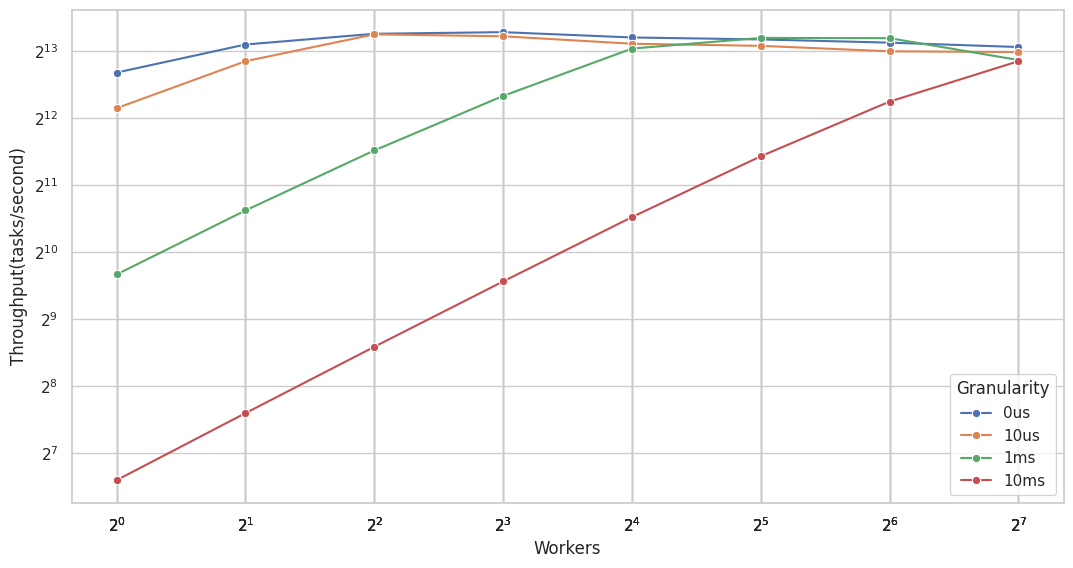

Source code (Python): (Note: this script raises an exception after producing the figure.)
#!../analysis/bin/python3
import matplotlib
import matplotlib.pyplot as plt
import pandas as pd
import seaborn as sns

from matplotlib.scale import LogScale

# sns.set(font_scale=5)
sns.set_theme(style="whitegrid")
figsize=(12.8,6.4)

GRANULARITY_YLABEL = "Throughput(tasks/second)"

def pandanite():
    f, ax = plt.subplots(nrows=1, ncols=1, figsize=figsize)

    bps = [0.894, 1.09, 1.2, 1.2]
    nodes = [5, 10, 20, 40]
    df = pd.DataFrame({"Nodes": nodes, "Throughput(Blocks/Second)": bps})
    sns.barplot(df, x="Nodes", y="Throughput(Blocks/Second)", ax=ax, width=.4)
    f.savefig("pandanite.png")

def pbft():
    f, ax = plt.subplots(nrows=1, ncols=1, figsize=figsize)
    latency = [123, 175, 241]
    nodes = [2, 4, 8]
    df = pd.DataFrame({"nodes": nodes, "latency(ms)": latency})
    sns.barplot(df, x="nodes", y="latency(ms)", ax=ax, width=.4)
    f.savefig("pbft.png")

def mfmc():
    f, ax = plt.subplots(nrows=1, ncols=1, figsize=figsize)
    students = [100, 200, 400, 800, 1600]
    runtime = [.432, 1.642, 5.563, 20.634, 78.146]
    df = pd.DataFrame({"Number of Students": students, "Runtime(s)": runtime})
    sns.barplot(df, x="Number of Students", y="Runtime(s)", ax=ax, width=.4)
    ax.set_title("Runtime of Optimal Assignment")
    ax.set_yscale(LogScale(1, base=10))
    f.savefig("logmfmc.png")


def nologgingthroughput():
    f, ax = plt.subplots(nrows=1, ncols=1, figsize=figsize)
    runtime = [2082.822674036026, 1038.7380170822144, 519.6603798866272, 260.74488377571106, 131.58347415924072, 66.48571419715881, 36.817787170410156, 26.448672771453857]
    throughput = [100000 / t for t in runtime]
    nworkers=[1, 2, 4, 8, 16, 32, 64, 128]
    df = pd.DataFrame({"Throughput(tasks/second)": throughput, "Number of Workers": nworkers})
    sns.lineplot(df, x="Number of Workers", y="Throughput(tasks/second)", marker="o")
    ax.set_xscale(LogScale(1, base=2))
    ax.set_yscale(LogScale(2, base=2))
    f.suptitle("Parsl no-op throughput with logging off")
    f.savefig("parsl_throughput_nologging.png")

def nologging_direct_vs_htex():
    f, ax = plt.subplots(nrows=1, ncols=1, figsize=figsize)
    druntime = [1.8335903406143188, 1.7716833353042603, 1.8989869435628255, 1.876910098393758, 1.9401285171508789, 1.967039171854655, 1.9942612012227376, 2.0535037597020467]
    hruntime = [208.69511485099792, 104.06894159317017, 52.18400287628174, 26.351411819458008, 13.301186561584473, 6.86055326461792, 3.694573163986206, 2.37636137008667]
    nworkers=[1, 2, 4, 8, 16, 32, 64, 128]
    dthroughput = [10000 / t for t in druntime]
    hthroughput = [10000 / t for t in hruntime]
    df = pd.DataFrame({"Throughput": dthroughput + hthroughput, "Workers": nworkers + nworkers, "Executor": 8 * ["DIREX"] + 8 *["HTEX"]})
    sns.lineplot(data=df, x="Workers", y="Throughput", hue="Executor", marker="o", ax=ax)
    ax.set_xscale(LogScale(1, base=2))
    ax.set_yscale(LogScale(2, base=2))
    ax.set_xticks(nworkers)
    ax.set_yticks([64, 128, 256, 512, 1024, 2048, 4096, 8192])
    ax.get_xaxis().set_major_formatter(matplotlib.ticker.ScalarFormatter())
    ax.get_yaxis().set_major_formatter(matplotlib.ticker.ScalarFormatter())

    f.suptitle("Direct to Worker vs HTEX")
    f.savefig("nolog_direct_vs_htex.png")

def nologging_cdfkthroughput():
    f, ax = plt.subplots(nrows=1, ncols=1, figsize=figsize)
    cruntime = [33.46020517349243,18.812900447845458,13.267690026760102,11.541702806949615,11.690159857273102,11.076891493797302,11.291940593719483,11.48463146686554]
    hruntime = [2082.822674036026, 1038.7380170822144, 519.6603798866272, 260.74488377571106, 131.58347415924072, 66.48571419715881, 36.817787170410156, 26.448672771453857]
    nworkers = [1,2,4,8,16,32,64,128]
    cthroughput = [100000 / n for n in cruntime]
    hthroughput = [100000 / n for n in hruntime]
    df = pd.DataFrame({"Throughput(Python DFK)": hthroughput, "Throughput(C DFK)": cthroughput, "Number of Workers": nworkers})
    sns.lineplot(df, x="Number of Workers", y="Throughput(Python DFK)", marker="o", label="Python DFK", ax=ax)
    sns.lineplot(df, x="Number of Workers", y="Throughput(C DFK)", marker="o", label="C DFK", ax=ax)
    ax.set_xscale(LogScale(1, base=2))
    ax.set_yscale(LogScale(2, base=2))
    ax.set_xticks(nworkers)
    ax.set_yticks([64, 128, 256, 512, 1024, 2048, 4096, 8192])
    ax.get_xaxis().set_major_formatter(matplotlib.ticker.ScalarFormatter())
    ax.get_yaxis().set_major_formatter(matplotlib.ticker.ScalarFormatter())
    f.suptitle("Python DFK vs C DFK")
    f.savefig("nolog_pdfk_vs_cdfk.png")

def direct_vs_htex():
    # workload fib(25)
    f, ax = plt.subplots(nrows=1, ncols=1, figsize=(6.4,6.4))
    
    direct = [1362.217867,	1336.893224,	1325.833413,	1320.774505,	1303.661746,	1323.572751,	1321.670926,	1234.510262]
    htex = [94.78235409,	187.5222059,	361.6370001,	682.3828663,	1086.529425,	1314.838884,	1394.915254,	1383.433669]
    nworkers = [1, 2, 4, 8, 16, 32, 64, 128]
    
    df = pd.DataFrame({"Throughput(Direct)": direct, "Throughput(HTEX)": htex, "Number of Workers": nworkers})
    
    sns.lineplot(df, x="Number of Workers", y="Throughput(Direct)", marker="o", label="Direct to Worker", ax=ax)
    sns.lineplot(df, x="Number of Workers", y="Throughput(HTEX)", marker="o", label="HTEX", ax=ax)
    ax.set_ylabel("Throughput(task/second)")
    f.suptitle("Direct to Worker vs HTEX")
    
    f.savefig("direct_vs_htex.png")

def tagging():
    # workerload fib(25) 144 workers 1 manager htex
    f, ax = plt.subplots(nrows=1, ncols=1, figsize=figsize)
    time = [8.477394580841065e-05, 3.8863635063171386e-05, 0.001304353952407837, 0.03159386081695557, 0.0002338757038116455, 5.925240516662598e-05, 0.00029827773571014407, 0.0005129362344741821]
    time = [t * 1000000 for t in time]
    component = ["dfk", "executor", "exc->int", "interchange", "int->man", "manager", "man->wor", "worker"]
    
    df = pd.DataFrame({"Time(microseconds)": time, "Component": component})
    
    sns.barplot(data=df, x="Component", y="Time(microseconds)", ax=ax)
    ax.set_title("Time spent in each component")
    ax.set_yscale("log")
    
    f.savefig("tagging.png")

def interchange_tagging():
    # workload fib(25) 144 workers 1 manager htex
    f, ax = plt.subplots(nrows=1, ncols=1, figsize=figsize)

    time = [-3.887295722961426e-06, 0.031579251980781556, 1.0721540451049805e-05]
    time = [t * 1000000 for t in time]
    component = ["task pull", "task pull -> main", "main"]
    
    df = pd.DataFrame({"Time(microseconds)": time, "Component": component})
    sns.barplot(data=df, x="Component", y="Time(microseconds)", ax=ax, width=.4)
    ax.set_title("Time spent within the Interchange")
    ax.set_yscale("log")
    f.savefig("interchange_tagging.png")

def print_direct_to_worker_txt():
    for i in range(5, 30, 5):
        runtime = []
        for j in [1, 2, 4, 8, 16, 32, 64, 128]:
            f = open(f"xqfib{str(i).zfill(2)}-{str(j).zfill(3)}.txt", "r")
            data = [float(line.split(' ')[-1]) for line in f]
            r = sum(data)/10
            runtime.append(r)
        print(f"fib({i}): {runtime}")

def cdfk_vs_pdfk_objcount():
    f, ax = plt.subplots(nrows=1, ncols=1, figsize=figsize)
    numtasks = [1, 10, 100, 1000, 10000, 100000]
    cdfk = [281.0, 1191.5, 3465.3, 26692.4, 287134.6, 2600550.7]
    pdfk = [503.0, 1241.0, 4386.1, 36811.9, 360629.2, 3600768.6]
    df = pd.DataFrame({"Number of Tasks": numtasks, "C DFK": cdfk, "Python DFK": pdfk})
    sns.lineplot(data=df, x="Number of Tasks", y="C DFK", marker="o", ax=ax)
    sns.lineplot(data=df, x="Number of Tasks", y="Python DFK", marker="o", ax=ax)

    ax.set_title("Memory footprint C DFK vs Python DFK")
    ax.set_ylabel("Number of Python Objects")
    ax.set_yscale("log")
    ax.set_xscale("log")
    f.savefig("objcount_cdfkvpdfk.png")

def gc_vs_nogc_throughput():
    f, ax = plt.subplots(nrows=1, ncols=1, figsize=figsize)
    numtasks = [1000, 10000, 100000] + [1000, 10000, 100000]
    gc = [1000 / 0.5928019762039185, 10000 / 2.4107550144195558, 100000 / 24.805594515800475]
    nogc = [1000 / 0.5894630193710327, 10000 / 2.0575541734695433, 100000 / 20.18178346157074]
    havegc = 3 * ["yes"] + 3 * ["no"]
    df = pd.DataFrame({"Number of Tasks": numtasks, "Throughput": gc + nogc, "GC Enabled": havegc})
    sns.barplot(df, x="Number of Tasks", y="Throughput", hue="GC Enabled", width=.4,ax=ax)
    f.savefig("gcvnogc_throughput.png")

def singleq_vs_multiq():
    f, ax = plt.subplots(nrows=1, ncols=1, figsize=figsize)
    nworkers = [1, 2, 4, 8, 16, 32, 64, 128]
    mqruntime = [2.484412097930908, 2.337325692176819, 2.476684904098511, 2.6450060844421386, 2.6758565664291383, 2.657198667526245, 2.6968280553817747, 2.6850218296051027]
    sqruntime = [2.1922109127044678, 1.9805155754089356, 1.846487283706665, 1.8778392553329468, 1.9182080030441284, 1.9445616722106933, 1.9980420112609862, 2.0566566228866576]
    mqthroughput = [10000 / i for i in mqruntime]
    sqthroughput = [10000 / i for i in sqruntime]
    queuetype = 8 * ["single"] + 8 * ["multi"]
    df = pd.DataFrame({"Number of Workers": nworkers + nworkers, "Throughput": sqthroughput + mqthroughput, "Queue Type": queuetype})
    sns.lineplot(df, x="Number of Workers", y="Throughput", hue="Queue Type", marker="o", ax=ax)
    ax.set_xscale(LogScale(1, base=2))
    ax.set_xticks(nworkers)
    ax.get_xaxis().set_major_formatter(matplotlib.ticker.ScalarFormatter())
    f.savefig("sqvmq_throughput.png")


def cdfkdirex_vs_all():
    f, ax = plt.subplots(nrows=1, ncols=1, figsize=figsize)

    cdfk_direx_runtime = [0.9177794694900513,0.7923081636428833,0.7211169958114624,0.7381311416625976,0.7386274337768555,0.7844016313552856,0.8391645669937133,0.8448013305664063]
    cdfk_runtime = [1.113578200340271, 1.1074100494384767, 1.103058385848999, 1.1020861387252807, 1.6579477310180664, 1.138422155380249, 1.140928530693054, 1.210385251045227]
    direx_runtime = [1.8335903406143188, 1.7716833353042603, 1.8989869435628255, 1.876910098393758, 1.9401285171508789, 1.967039171854655, 1.9942612012227376, 2.0535037597020467]
    htex_runtime = [208.69511485099792, 104.06894159317017, 52.18400287628174, 26.351411819458008, 13.301186561584473, 6.86055326461792, 3.694573163986206, 2.37636137008667]
    nworkers=[1, 2, 4, 8, 16, 32, 64, 128]
    cdfk_direx_throughput = [10000 / t for t in cdfk_direx_runtime]
    cdfk_throughput = [10000 / t for t in cdfk_runtime]
    direx_throughput = [10000 / t for t in direx_runtime]
    htex_throughput = [10000 / t for t in htex_runtime]

    df = pd.DataFrame({"Throughput": cdfk_direx_throughput + cdfk_throughput + direx_throughput + htex_throughput, "Workers": 4 * nworkers, "Parsl Type": 8 * ["CDFK DIREX"] + 8 *["CDFK"] + 8 * ["DIREX"] + 8 *["Standard"]})
    sns.lineplot(data=df, x="Workers", y="Throughput", hue="Parsl Type", marker="o", ax=ax)
    ax.set_xscale(LogScale(1, base=2))
    ax.set_yscale(LogScale(2, base=2))
    ax.set_xticks(nworkers)
    ax.set_yticks([64, 128, 256, 512, 1024, 2048, 4096, 8192])
    ax.get_xaxis().set_major_formatter(matplotlib.ticker.ScalarFormatter())
    ax.get_yaxis().set_major_formatter(matplotlib.ticker.ScalarFormatter())

    f.suptitle("Throughput of CDFK DIREX compared")
    f.savefig("cdfkdirex_vs_all.png")

def granularity_cdfkdirex():
    f, ax = plt.subplots(nrows=1, ncols=1, figsize=figsize)

    cdfkdirex_0us = [1.5317886590957641,1.1461533546447753,1.0257321119308471,1.0085374593734742,1.065446376800537,1.0874726533889771,1.1242356300354004,1.1761406898498534]
    #cdfkdirex_1us = [1.357242226600647,1.0301915645599364,1.0291496753692626,1.0768460035324097,1.0442428827285766,1.0092048645019531,1.093170166015625,1.1154373407363891]
    cdfkdirex_10us = [2.2140042781829834,1.3623889207839965,1.0318618059158324,1.0525174617767334,1.1366793155670165,1.1619214296340943,1.2294798612594604,1.2394426822662354]
    #cdfkdirex_100us = [1.7466087818145752,1.158806276321411,1.0471296072006226,1.0524781227111817,1.0551241874694823,0.9883117914199829,1.0413472652435303,1.128321933746338]
    cdfkdirex_1000us = [12.359384560585022,6.375921702384948,3.42776300907135,1.9504756450653076,1.1954525709152222,1.0704438447952271,1.073413610458374,1.3453425407409667]
    cdfkdirex_10000us = [103.71087141036988,51.8652984380722,26.116928601264952,13.285402727127074,6.830551505088806,3.6402657985687257,2.0676778078079225,1.361882781982422]

    cdfkdirex_tot = cdfkdirex_0us + cdfkdirex_10us + cdfkdirex_1000us + cdfkdirex_10000us

    cdfkdirex_throughput = [10000 / t for t in cdfkdirex_tot]
    cdfkdirex_gran = 8*["0us"] + 8*["10us"] + 8*["1ms"] + 8*["10ms"]
    nworkers=4*[1,2,4,8,16,32,64,128]
    df = pd.DataFrame({GRANULARITY_YLABEL: cdfkdirex_throughput, "Workers": nworkers, "Granularity": cdfkdirex_gran})
    sns.lineplot(data=df, x="Workers", y=GRANULARITY_YLABEL, hue="Granularity", marker="o", ax=ax)

    ax.set_xscale(LogScale(1, base=2))
    ax.set_yscale(LogScale(2, base=2))
    ax.set_xticks(nworkers)
    ax.set_yticks([128, 256, 512, 1024, 2048, 4096, 8192], fontsize=9834)
    ax.get_xaxis().set_major_formatter(matplotlib.ticker.ScalarFormatter())
    ax.get_yaxis().set_major_formatter(matplotlib.ticker.ScalarFormatter())

    #plt.tick_params(axis='both', which='major', labelsize=14)
    #plt.legend(title='Company', fontsize=20)
    #plt.xlabel('Date', fontsize=16);
    #plt.ylabel('Sales', fontsize=16);
    #plt.title('Sales Data', fontsize=20)

    f.suptitle("Throughput of CDFK DIREX at Different Granularities")
    f.savefig("granularity_cdfkdirex.png")

def granularity_pdfkhtex():
    f, ax = plt.subplots(nrows=1, ncols=1, figsize=figsize)
    pdfkhtex_0us = [208.56073191165925,104.15164544582368,52.234071254730225,26.408666682243346,13.421913957595825,6.915656852722168, 3.7138410568237306, 2.0781458139419557]
    pdfkhtex_10us = [207.95815584659576,104.0417453289032,52.20868666172028,26.371598625183104,13.435020303726196,6.920794987678528,3.722451400756836,2.08894145488739]
    pdfkhtex_1000us = [208.93325073719024,104.5724549293518,52.44926130771637,26.460202550888063,13.460071396827697,6.91746289730072,3.7199410438537597,2.085188293457031]
    pdfkhtex_10000us = [209.156539273262,115.5913720369339,70.67908318042755,41.716539072990415,21.653223848342897,10.853071260452271,5.676747894287109,3.1015659093856813]
    pdfkhtex_tot = pdfkhtex_0us + pdfkhtex_10us + pdfkhtex_1000us + pdfkhtex_10000us
    pdfkhtex_throughput = [10000 / t for t in pdfkhtex_tot]
    pdfkhtex_gran = 8*["0us"] + 8*["10us"] + 8*["1ms"] + 8*["10ms"]
    nworkers=4*[1,2,4,8,16,32,64,128]
    df = pd.DataFrame({GRANULARITY_YLABEL: pdfkhtex_throughput, "Workers": nworkers, "Granularity": pdfkhtex_gran})
    sns.lineplot(data=df, x="Workers", y=GRANULARITY_YLABEL, hue="Granularity", marker="o", ax=ax)

    ax.set_xscale(LogScale(1, base=2))
    ax.set_yscale(LogScale(2, base=2))
    ax.set_xticks(nworkers)
    ax.set_yticks([128, 256, 512, 1024, 2048, 4096, 8192])
    ax.get_xaxis().set_major_formatter(matplotlib.ticker.ScalarFormatter())
    ax.get_yaxis().set_major_formatter(matplotlib.ticker.ScalarFormatter())

    #plt.tick_params(axis='both', which='major', labelsize=14)
    #plt.legend(title='Company', fontsize=20)
    #plt.xlabel('Date', fontsize=16);
    #plt.ylabel('Sales', fontsize=16);
    #plt.title('Sales Data', fontsize=20)

    f.suptitle("Throughput of Python DFK HTEX at Different Granularities")
    f.savefig("granularity_pdfkhtex.png")

def granularity_dask():
    f, ax = plt.subplots(nrows=1, ncols=1, figsize=figsize)
    dask_0us = [14.426973226107657,14.804283958580346,15.93439830718562,16.941377475298943,20.631867305841297, 35.54196242783219, 336.97042947039006]
    dask_10us = [14.737046020850538,14.952529602963477,15.723000893276184,17.05282292049378,20.74066207744181, 34.797179472260176, 361.94480409044775]
    dask_1000us = [14.46156904976815,14.890361172612756,15.635207520239055,16.917600916232914,20.17057673074305, 34.49043252468109,349.6363507889211]
    dask_10000us = [14.618960776180028,14.94802405629307,16.089843920152635,16.978489735815675,20.287164131738244, 35.151617508381605, 341.30363035816697]

    dask_tot = dask_0us + dask_10us + dask_1000us + dask_10000us
    dask_throughput = [10000 / t for t in dask_tot]
    dask_gran = 7*["0us"] + 7*["10us"] + 7*["1ms"] + 7*["10ms"]
    nworkers=4*[1,2,4,8,16,32,64]
    df = pd.DataFrame({GRANULARITY_YLABEL: dask_throughput, "Workers": nworkers, "Granularity": dask_gran})
    sns.lineplot(data=df, x="Workers", y=GRANULARITY_YLABEL, hue="Granularity", marker="o", ax=ax)

    ax.set_xscale(LogScale(1, base=2))
    ax.set_yscale(LogScale(2, base=2))
    ax.set_xticks(nworkers)
    # ax.set_yticks([128, 256, 512, 1024, 2048, 4096, 8192])
    ax.get_xaxis().set_major_formatter(matplotlib.ticker.ScalarFormatter())
    ax.get_yaxis().set_major_formatter(matplotlib.ticker.ScalarFormatter())

    f.suptitle("Throughput of Dask at different Granularities")
    f.savefig("granularity_dask.png")

def granularity_ray():
    f, ax = plt.subplots(nrows=1, ncols=1, figsize=figsize)
    ray_0us = [5.430666340980679,2.9773381864652038,1.5158570311032236,1.3555972293019294,1.322595653682947,1.3797629032284022,1.3706705102697014,1.375115935690701]
    ray_10us = [6.220524882432073,3.3465378382243216,1.6843417956493796,1.3774099230766297,1.3353450790047645,1.3294007359072566,1.364827434718609,1.334254747722298]
    ray_1000us = [20.40687863016501,10.239490812271834,5.1341957651078705,2.4855086233466865,1.4247257123701274,1.344102220516652,1.380251538939774,1.3954690925776958]
    ray_10000us = [113.53895511645824,56.83142975699157,28.581554535962642,14.401022431068123,7.273174765426665,3.6846698691137134,1.9250256136991084,1.3559844645671546]

    ray_tot = ray_0us + ray_10us + ray_1000us + ray_10000us
    ray_throughput = [10000 / t for t in ray_tot]
    ray_gran = 8*["0us"] + 8*["10us"] + 8*["1ms"] + 8*["10ms"]
    nworkers=4*[1,2,4,8,16,32,64,128]
    df = pd.DataFrame({GRANULARITY_YLABEL: ray_throughput, "Workers": nworkers, "Granularity": ray_gran})
    sns.lineplot(data=df, x="Workers", y=GRANULARITY_YLABEL, hue="Granularity", marker="o", ax=ax)

    ax.set_xscale(LogScale(1, base=2))
    ax.set_yscale(LogScale(2, base=2))
    ax.set_xticks(nworkers)
    ax.set_yticks([128, 256, 512, 1024, 2048, 4096, 8192])
    ax.get_xaxis().set_major_formatter(matplotlib.ticker.ScalarFormatter())
    ax.get_yaxis().set_major_formatter(matplotlib.ticker.ScalarFormatter())

    f.suptitle("Throughput of Ray at different Granularities")
    f.savefig("granularity_ray.png")

def dfk_submit():
    f, ax = plt.subplots(nrows=1, ncols=1, figsize=figsize)
    runtime = [1475.3859, 1276.6666, 11250.5704, 1856.0599, 3799.3106, 2803.4114, 7644.1589, 24585.0347, 2675.361, 1286.1205, 2980.8965, 1148.6048, 2587.0421, 1515.1941, 2844.3188, 5700.1494, 1527.8517, 1167.9203, 70757.0171]
    tot = sum(runtime)
    runtime = [r /  tot for r in runtime]
    label = ["check cleanup", "create id", "pick executor", "get label", "create task", "update task state", "create app future", "remote files -> data futures", "update task record", "add task record to DAG", "gather dependencies", "add deps to task", "check dependency stats", "create task launch lock", "create done callback", "update task state", "monitoring", "done callback deps", "invoke launch if ready"]
    df = pd.DataFrame({"Runtime(%)": runtime, "Code Block": label})
    sns.barplot(df, x="Code Block", y="Runtime(%)", ax=ax, width=.4, errorbar=None)
    ax.tick_params(axis='x', rotation=-30)
    f.suptitle("DFK Submit function")
    f.savefig("dfk_submit.png")

def dfk_lir():
    f, ax = plt.subplots(nrows=1, ncols=1, figsize=figsize)
    runtime = [1089.2303,1205.5562,1771.5325,1419.0092,3165.9544,14077.818,4605.2466]
    tot = sum(runtime)
    runtime = [r / tot for r in runtime]
    label = ["get task id", "aquire launch lock", "check status pending", "check dependency count", "unwrap futures", "invoke launch", "ensure exec_fu is Future"]

    df = pd.DataFrame({"Runtime(%)": runtime, "Code Block": label})
    sns.barplot(df, x="Code Block", y="Runtime(%)", ax=ax, width=.4)
    ax.tick_params(axis='x', rotation=-30)
    f.suptitle("DFK Launch If Ready")
    f.savefig("dfk_lir.png")

def dfk_lau():
    f, ax = plt.subplots(nrows=1, ncols=1, figsize=figsize)
    runtime = [2095.6618,2758.8234,1226.6556,1170.9044+1459.0191]
    tot = sum(runtime)
    runtime = [r / tot for r in runtime]
    label = ["get func and args", "check memoizer", "get executor", "monitoring"]
    df = pd.DataFrame({"Runtime(%)": runtime, "Code Block": label})
    sns.barplot(df, x="Code Block", y="Runtime(%)", ax=ax, width=.4)
    ax.tick_params(axis='x', rotation=-30)
    f.suptitle("DFK Launch")
    f.savefig("dfk_lau.png")

#f = open("dfkbench.txt", "r")
#batch = [i+1 for i in range(500)]
#throughput = [float(line) for line in f]
#df = pd.DataFrame({"Batch": batch, "Throughput(task/second)": throughput})
#f1, ax1 = plt.subplots(nrows=1, ncols=1, figsize=(6.4,6.4))
#f2, ax2 = plt.subplots(nrows=1, ncols=1, figsize=(6.4,6.4))
#
#ax2.set_ylabel("Batch")
#sns.lineplot(data=df, x="Batch", y="Throughput(task/second)", ax=ax1)
#sns.histplot(data=df, x="Throughput(task/second)", kde=True, ax=ax2)
#f1.suptitle("DFK Throughput no-op 500k")
#f2.suptitle("DFK Throughput no-op 500k")
#f1.savefig("dfkbench_line.png")
#f2.savefig("dfkbench_hist.png")
#tagging()
#interchange_tagging()
#nologgingthroughput()
#nologging_direct_vs_htex()
#nologging_cdfkthroughput()
#cdfk_vs_pdfk_objcount()
#gc_vs_nogc_throughput()
#singleq_vs_multiq()
#cdfkdirex_vs_all()
granularity_cdfkdirex()
granularity_pdfkhtex()
granularity_dask()
granularity_ray()
#dfk_submit()
#dfk_lir()
#dfk_lau()
#pandanite()
#pbft()
#mfmc()
